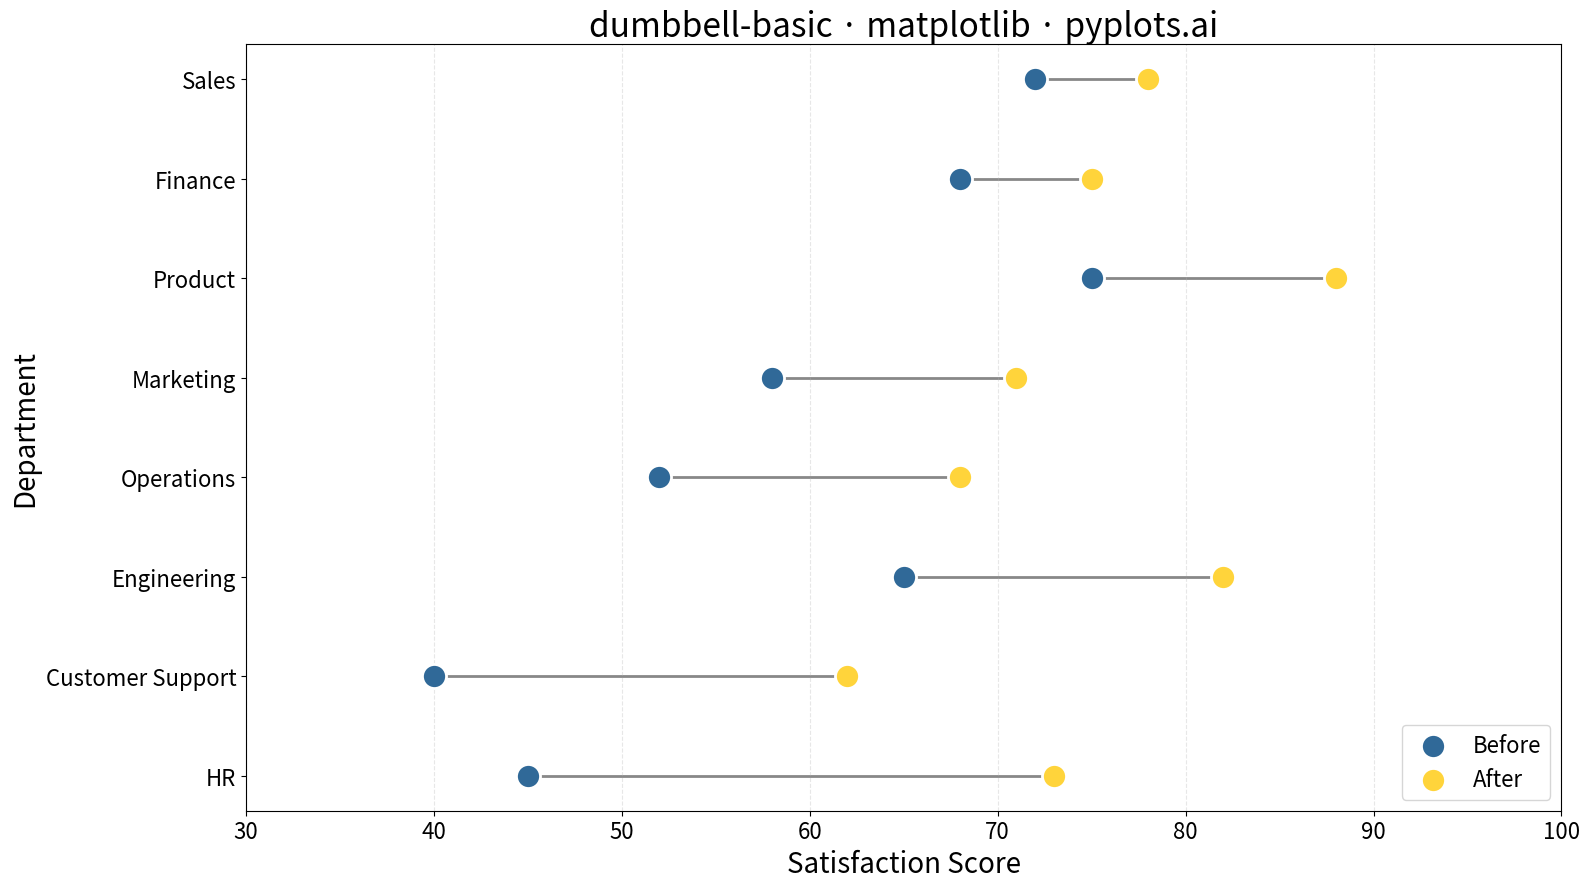

The matplotlib source for this figure:
"""
dumbbell-basic: Basic Dumbbell Chart
Library: matplotlib
"""

import matplotlib.pyplot as plt
import numpy as np


# Data: Employee satisfaction scores before and after workplace policy changes
categories = ["Engineering", "Marketing", "Sales", "HR", "Finance", "Operations", "Customer Support", "Product"]
before_scores = [65, 58, 72, 45, 68, 52, 40, 75]
after_scores = [82, 71, 78, 73, 75, 68, 62, 88]

# Sort by difference (largest improvement first)
differences = [a - b for a, b in zip(after_scores, before_scores, strict=True)]
sorted_indices = np.argsort(differences)[::-1]
categories = [categories[i] for i in sorted_indices]
before_scores = [before_scores[i] for i in sorted_indices]
after_scores = [after_scores[i] for i in sorted_indices]

# Plot
fig, ax = plt.subplots(figsize=(16, 9))

y_positions = np.arange(len(categories))

# Draw connecting lines (thin and subtle)
for i, (start, end) in enumerate(zip(before_scores, after_scores, strict=True)):
    ax.plot([start, end], [i, i], color="#888888", linewidth=2, zorder=1)

# Draw dots with distinct colors
ax.scatter(
    before_scores, y_positions, s=300, color="#306998", label="Before", zorder=2, edgecolors="white", linewidths=2
)
ax.scatter(after_scores, y_positions, s=300, color="#FFD43B", label="After", zorder=2, edgecolors="white", linewidths=2)

# Labels and styling
ax.set_yticks(y_positions)
ax.set_yticklabels(categories)
ax.set_xlabel("Satisfaction Score", fontsize=20)
ax.set_ylabel("Department", fontsize=20)
ax.set_title("dumbbell-basic · matplotlib · pyplots.ai", fontsize=24)
ax.tick_params(axis="both", labelsize=16)
ax.set_xlim(30, 100)
ax.grid(True, axis="x", alpha=0.3, linestyle="--")
ax.legend(fontsize=16, loc="lower right")

plt.tight_layout()
plt.savefig("plot.png", dpi=300, bbox_inches="tight")
